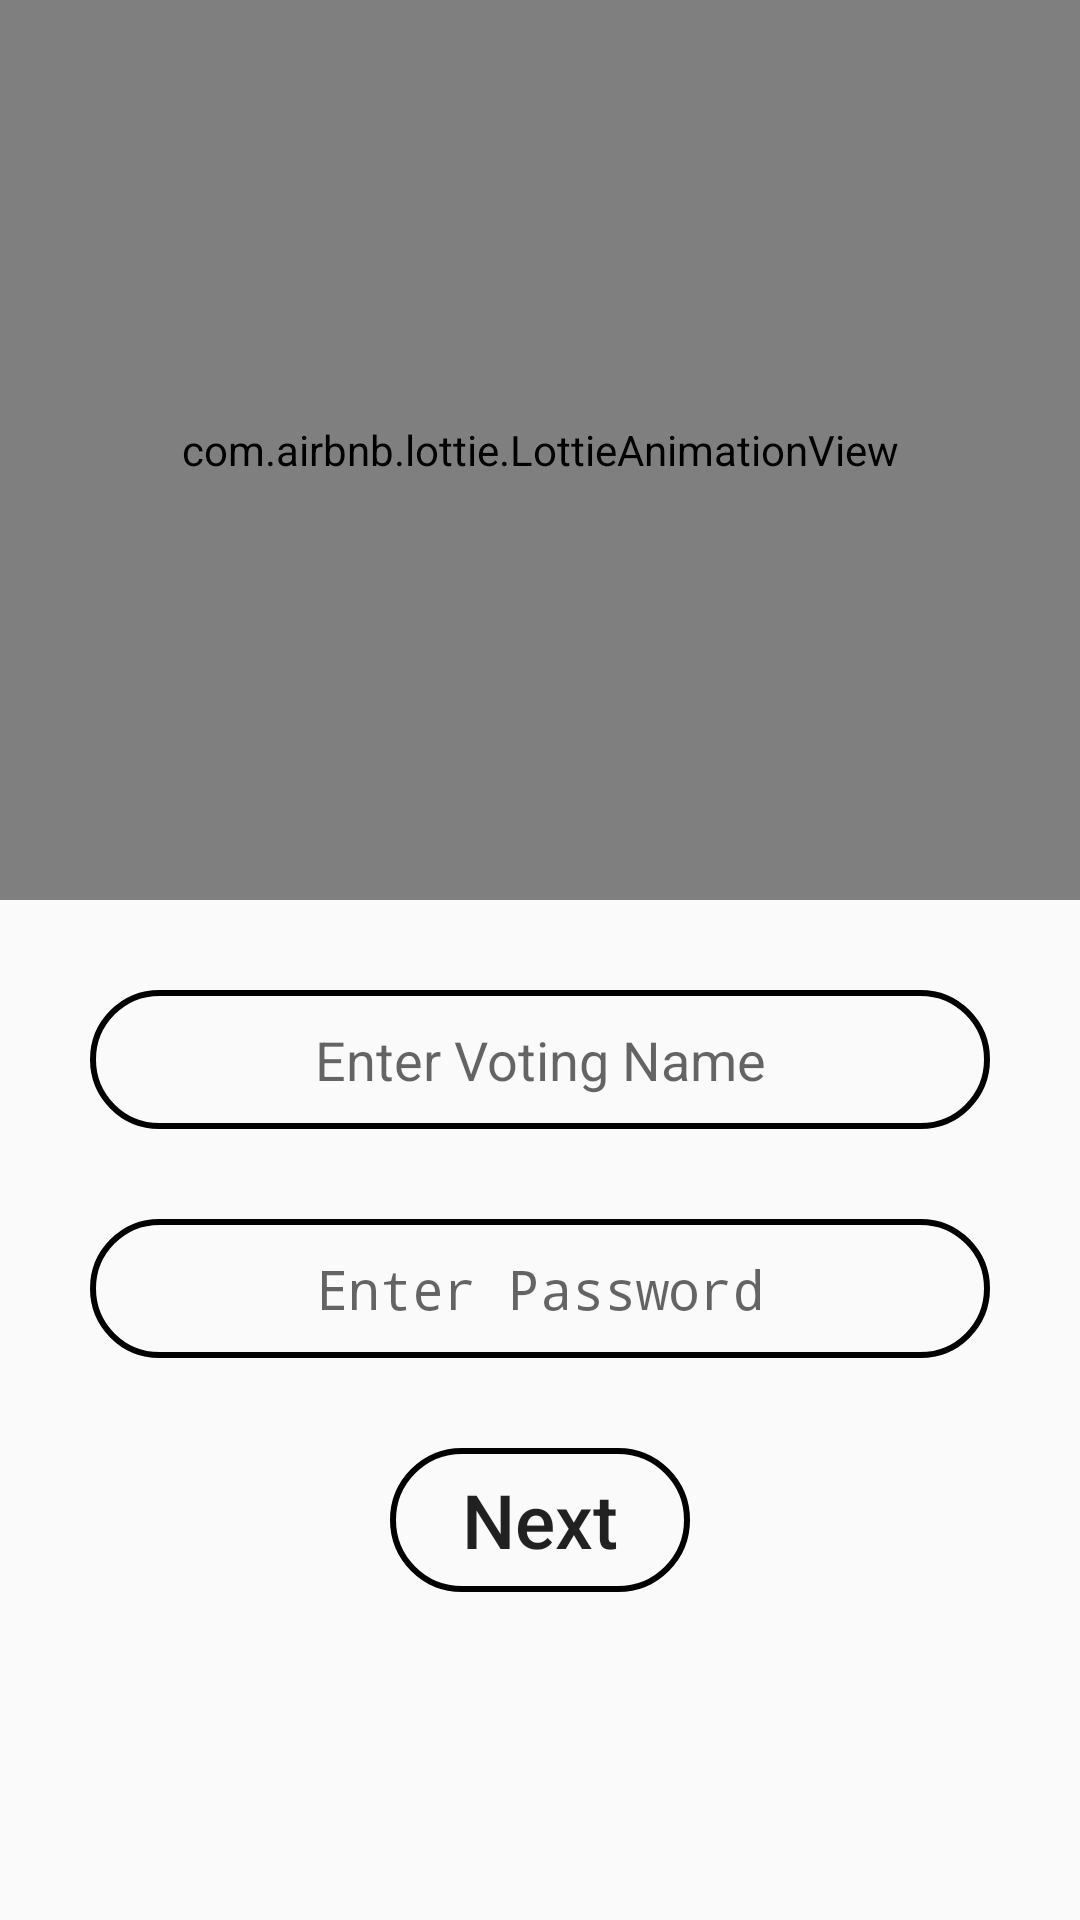

Here is an Android app screen rendered from its layout file. Give the layout XML and the strings, colors and styles it references.
<!-- AndroidManifest.xml: application theme AppTheme -->
<!-- res/layout/activity_set_name_password.xml -->
<?xml version="1.0" encoding="utf-8"?>
<LinearLayout xmlns:android="http://schemas.android.com/apk/res/android"
    xmlns:app="http://schemas.android.com/apk/res-auto"
    xmlns:tools="http://schemas.android.com/tools"
    android:layout_width="match_parent"
    android:layout_height="match_parent"
    android:orientation="vertical"
    android:layout_gravity="center"
    tools:context=".SetNamePassword">

    <com.airbnb.lottie.LottieAnimationView
        android:layout_width="match_parent"
        android:layout_height="300dp"
        app:lottie_rawRes="@raw/candidate_login"
        app:lottie_loop="true"
        app:lottie_autoPlay="true"
        />

    <EditText
        android:id="@+id/vname"
        android:layout_width="300dp"
        android:layout_height="wrap_content"
        android:padding="11dp"
        android:background="@drawable/edittext"
        android:layout_gravity="center"
        android:gravity="center"
        android:hint="Enter Voting Name"
        android:layout_marginTop="30dp"
        />

    <EditText
        android:id="@+id/vpassword"
        android:layout_width="300dp"
        android:layout_height="wrap_content"
        android:padding="11dp"
        android:background="@drawable/edittext"
        android:layout_gravity="center"
        android:gravity="center"
        android:hint="Enter Password"
        android:layout_marginTop="30dp"
        android:inputType="textPassword"
        />

    <Button
        android:id="@+id/nxt"
        android:layout_width="100dp"
        android:layout_height="wrap_content"
        android:text="Next"
        android:layout_marginTop="30dp"
        android:textSize="25dp"
        android:textAllCaps="false"
        android:layout_gravity="center"
        android:gravity="center"
        android:background="@drawable/edittext"
        />

</LinearLayout>
<!-- resources referenced by this layout -->
<resources>
  <!-- drawable edittext (drawable) -->
  <?xml version="1.0" encoding="utf-8"?>
  <shape xmlns:android="http://schemas.android.com/apk/res/android">
  
      <stroke
          android:color="@color/black"
          android:width="2dp"
          />
  
      <corners
          android:radius="30dp"
          />
  
  
  </shape>
  <style name="AppTheme" parent="Theme.AppCompat.Light.DarkActionBar">
          
          <item name="colorPrimary">#292F45</item>
          <item name="colorPrimaryDark">#292F45</item>
          <item name="colorAccent">@color/purple_200</item>
      </style>
  <!-- not gathered from this repository: default colours our renderer supplied (Android Studio template values) -->
  <color name="purple_200">#FFBB86FC</color>
  <color name="black">#FF000000</color>
</resources>
